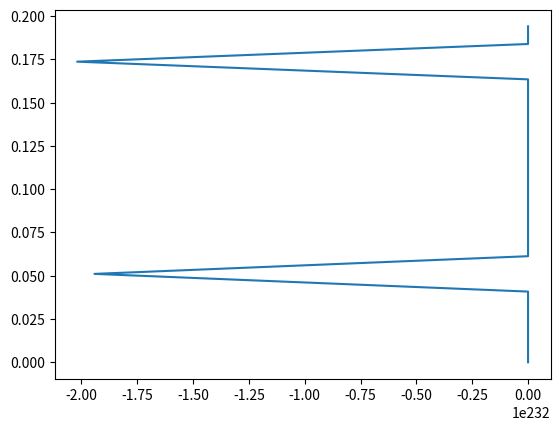

Python code for this plot:
# -*- coding: utf-8 -*-
"""
Created on Tue May 23 19:21:40 2017

@author: jlapucha
"""

import numpy as np
import scipy
from scipy.integrate import odeint
import matplotlib.pyplot as plt

def myfun(X,x,P):
    
    E=16666.7
    I=8.15499e-16
    
    theta=X[0]
    x2=X[1]
    
    f=[np.tan(theta),(-(P*x)/(E*I))*(1+x2**2)**(3/2)]
    return f

x0=[0.001,0.001]
x=np.linspace(0,0.194,20)
P=.0003
output=odeint(myfun,x0,x,(P,))

plt.plot(output[:,0],x)